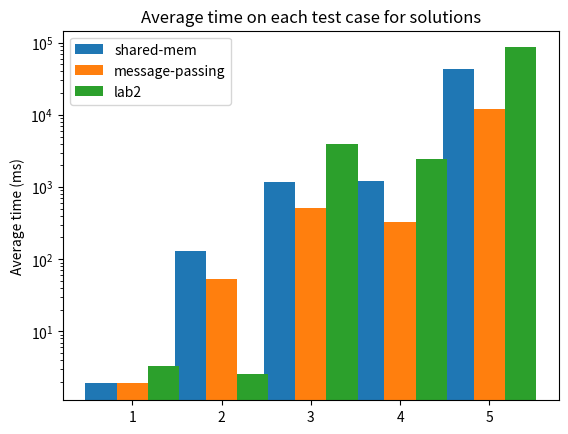

Write Python code to recreate this figure.
import matplotlib
import matplotlib.pyplot as plt
import numpy as np


labels = ['1', '2', '3', '4', '5']
shared_mem_means = [1.9,
                    130.3,
                    1180,
                    1208,
                    43462]
message_passing_means = [1.9,
                         52.7,
                         513.1,
                         323.3,
                         12013]
lab2_means = [3.3,
              2.6,
              3891,
              2461,
              85717]

x = np.arange(len(labels))  # the label locations
width = 0.35  # the width of the bars

fig, ax = plt.subplots()
rects1 = ax.bar(x - width, shared_mem_means, width, label='shared-mem')
rects2 = ax.bar(x, message_passing_means, width, label='message-passing')
rects3 = ax.bar(x + width, lab2_means, width, label='lab2')

# Add some text for labels, title and custom x-axis tick labels, etc.
ax.set_ylabel('Average time (ms)')
ax.set_title('Average time on each test case for solutions')
ax.set_xticks(x)
ax.set_xticklabels(labels)
ax.set_yscale('log')
ax.legend()

# fig.tight_layout()
fig.savefig('average_times.png')